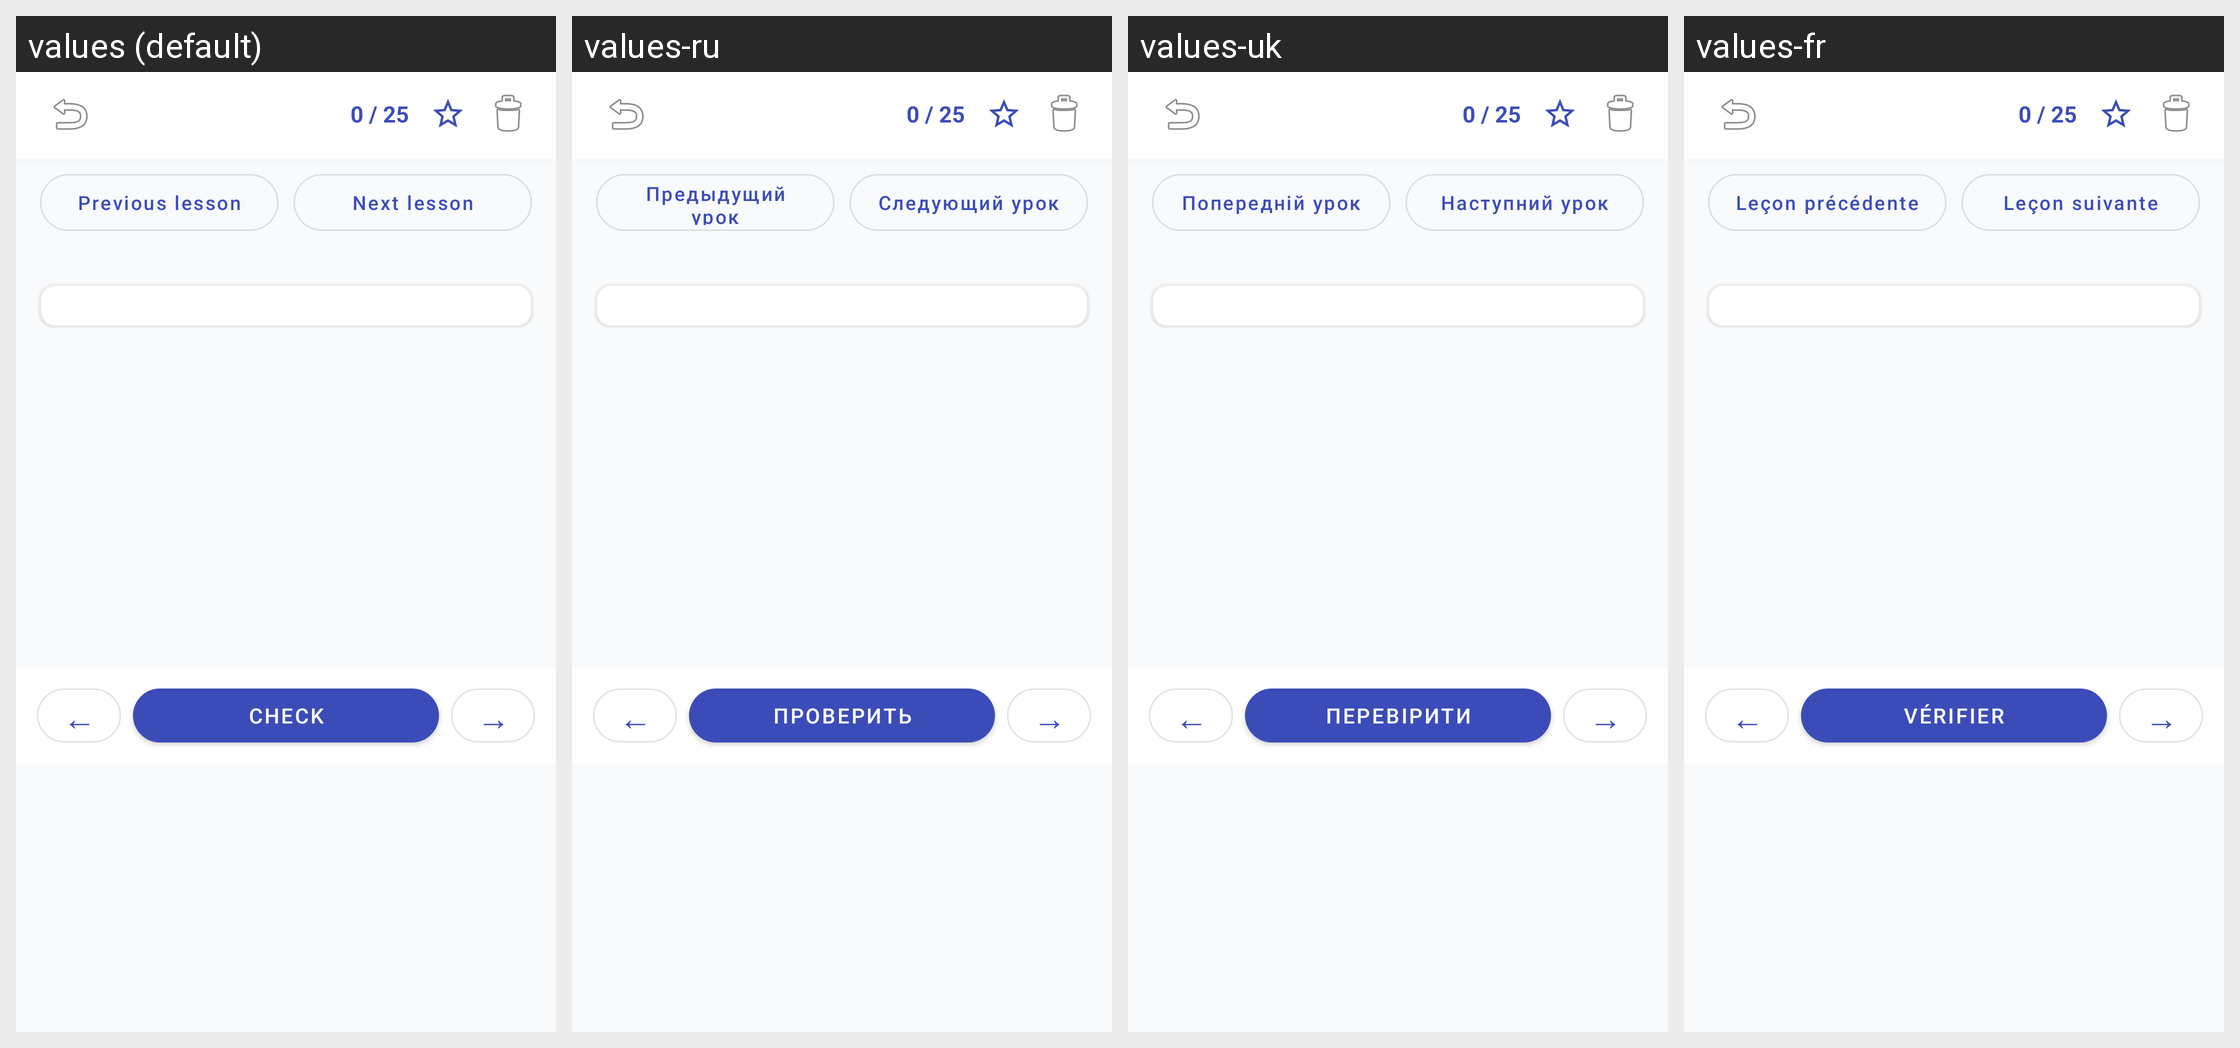

Strings drawn on this Android screen and how each of the app's shown locales translates them:
Android screen res/layout/fragment_learn.xml rendered under 4 locales, left to right: values (default), values-ru, values-uk, values-fr. Device: Nexus 5 (rendered at 1080×1920; each locale shown at half size, 540×960, under a caption strip naming it); theme Theme.ParallelLingvoApp.
Other locales in the repository, not shown: values-de, values-es, values-it, values-nl, values-pl, values-pt.
Strings drawn on this screen, with the default value and each locale's value (text and hints the layout hard-codes, and strings that could not be matched under every locale, appear in the picture but are not listed):

prev_lesson
  values: Previous lesson
  values-ru: Предыдущий урок
  values-uk: Попередній урок
  values-fr: Leçon précédente

next_lesson
  values: Next lesson
  values-ru: Следующий урок
  values-uk: Наступний урок
  values-fr: Leçon suivante

btn_check
  values: Check
  values-ru: Проверить
  values-uk: Перевірити
  values-fr: Vérifier
